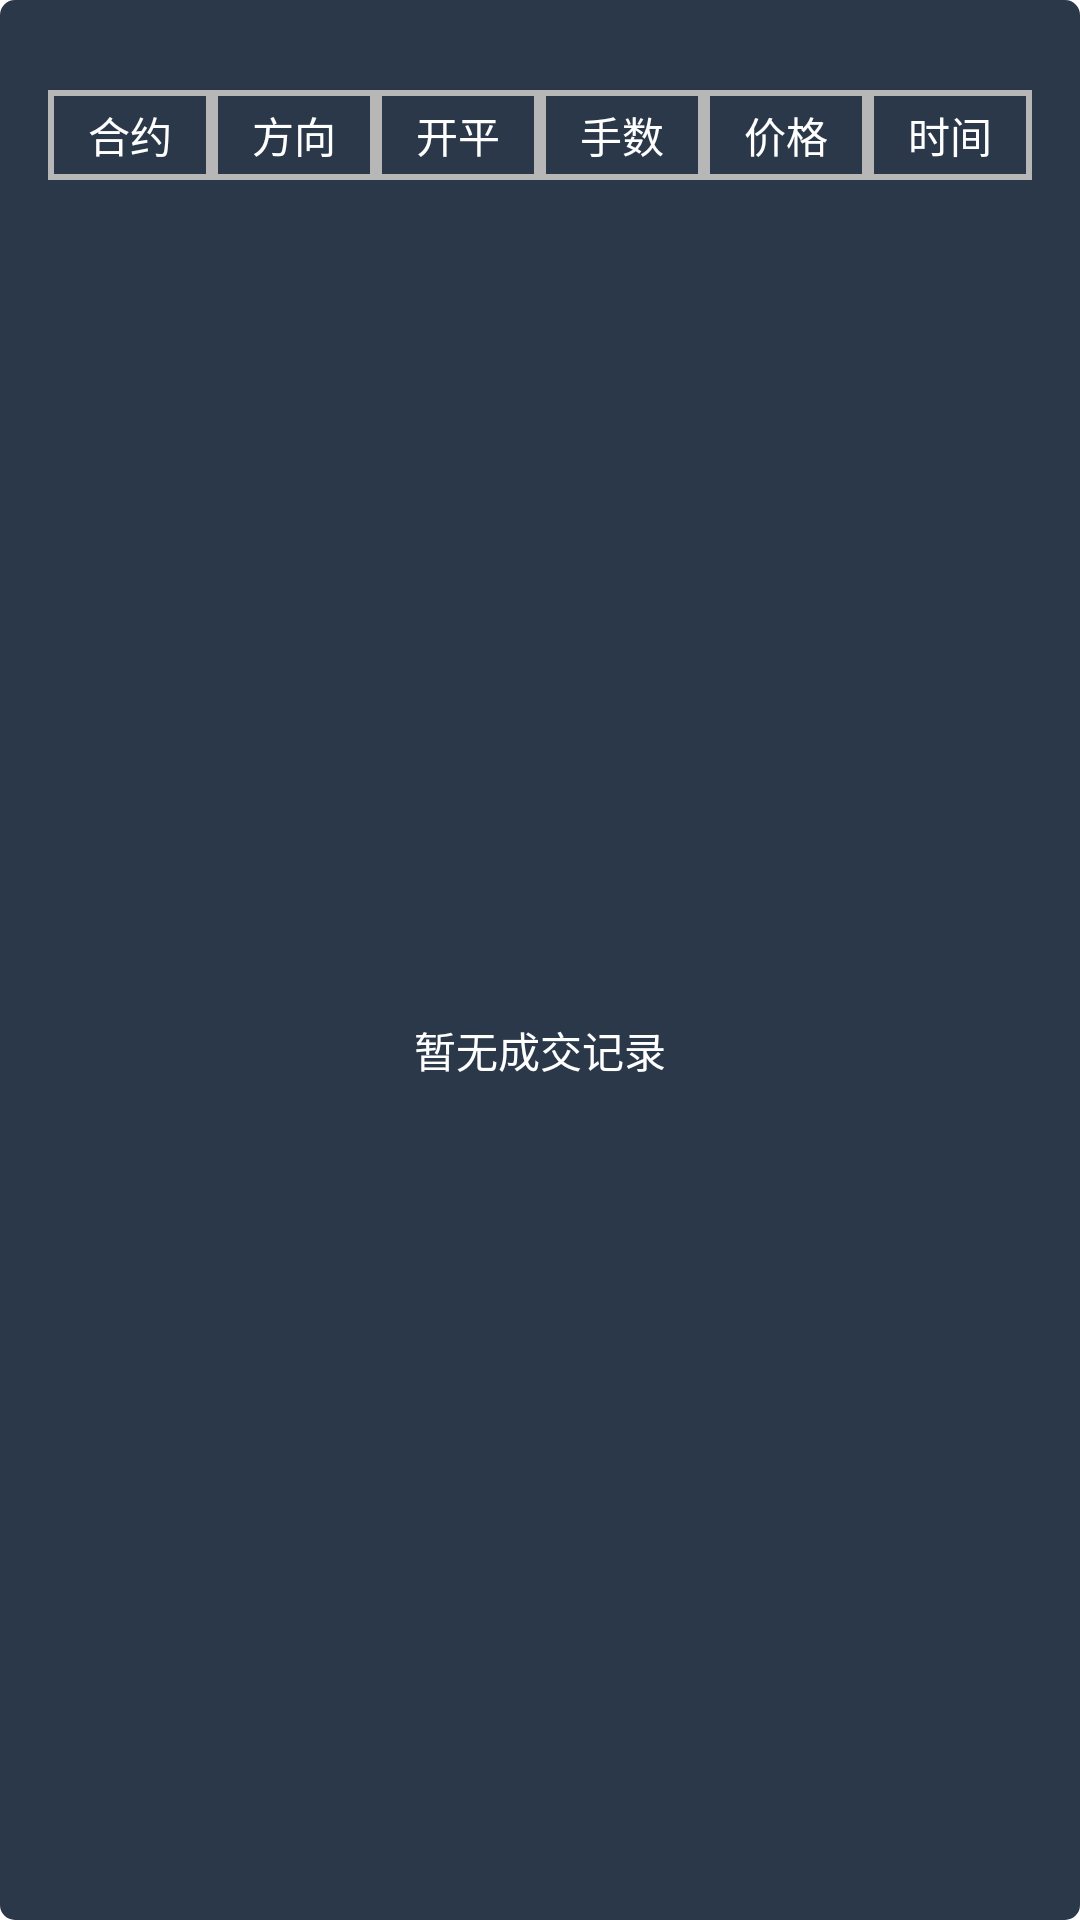

Here is an Android app screen rendered from its layout file. Give the layout XML and the strings, colors and styles it references.
<!-- AndroidManifest.xml: activity theme ActionSheetDialogStyle -->
<!-- res/layout/activity_transaction_list.xml -->
<?xml version="1.0" encoding="utf-8"?>
<layout
    xmlns:android="http://schemas.android.com/apk/res/android"
    xmlns:tools="http://schemas.android.com/tools"
    tools:context="com.example.fdi.fdiapplication.TransactionListActivity"
    >
    <LinearLayout
        android:layout_width="match_parent"
        android:layout_height="match_parent"
        android:orientation="vertical"
        android:paddingLeft="16dp"
        android:paddingRight="16dp"
        android:background="@drawable/dialog"
        >
        <LinearLayout
            android:layout_width="match_parent"
            android:layout_height="30dp"
            android:layout_marginTop="30dp"

            android:background="#B7B7B7">
            <TextView
                android:layout_width="0dp"
                android:layout_height="match_parent"
                android:layout_weight="1"
                android:gravity="center"
                android:textColor="#ffffff"
                android:background="#2A384A"
                android:layout_margin="2dp"
                android:text="合约"/>
            <TextView
                android:layout_width="0dp"
                android:layout_height="match_parent"
                android:layout_weight="1"
                android:textColor="#ffffff"
                android:background="#2A384A"
                android:layout_margin="2dp"
                android:gravity="center"
                android:text="方向"/>
            <TextView
                android:layout_width="0dp"
                android:layout_height="match_parent"
                android:layout_weight="1"
                android:gravity="center"
                android:textColor="#ffffff"
                android:background="#2A384A"
                android:layout_margin="2dp"
                android:text="开平"/>
            <TextView
                android:layout_width="0dp"
                android:layout_height="match_parent"
                android:layout_weight="1"
                android:gravity="center"
                android:textColor="#ffffff"
                android:background="#2A384A"
                android:layout_margin="2dp"
                android:text="手数"/>
            <TextView
                android:layout_width="0dp"
                android:layout_height="match_parent"
                android:layout_weight="1"
                android:gravity="center"
                android:textColor="#ffffff"
                android:background="#2A384A"
                android:layout_margin="2dp"
                android:text="价格"/>
            <TextView
                android:layout_width="0dp"
                android:layout_height="match_parent"
                android:layout_weight="1"
                android:textColor="#ffffff"
                android:background="#2A384A"
                android:layout_margin="2dp"
                android:gravity="center"
                android:text="时间"/>

        </LinearLayout>
        <TextView
            android:layout_width="match_parent"
            android:layout_height="match_parent"
            android:text="暂无成交记录"
            android:gravity="center"
            android:textColor="#ffffff"
            />
        <ListView
            android:visibility="invisible"
            android:layout_width="match_parent"
            android:layout_height="match_parent">
        </ListView>


    </LinearLayout>

</layout>
<!-- resources referenced by this layout -->
<resources>
  <!-- drawable dialog (drawable) -->
  <?xml version="1.0" encoding="utf-8"?>
  <shape xmlns:android="http://schemas.android.com/apk/res/android">
      <solid android:color="#2A384A"/>
      <corners android:radius="5dp"/>
  </shape>
  <style name="ActionSheetDialogStyle" parent="@android:style/Theme.Holo.Dialog">
  
          
          <item name="android:windowBackground">@android:color/transparent</item>
          <item name="android:windowContentOverlay">@null</item>
          
          <item name="android:windowIsFloating">true</item>
          
          <item name="android:windowFrame">@null</item>
          
          <item name="android:backgroundDimEnabled">true</item>
          
          <item name="android:windowNoTitle">true</item>
          
          <item name="android:windowIsTranslucent">true</item>
          
          <item name="android:windowAnimationStyle">@style/ActionSheetDialogAnimation</item>
      </style>
  <style name="ActionSheetDialogAnimation" parent="@android:style/Animation.Dialog">
          <item name="android:windowEnterAnimation">@anim/actionsheet_dialog_in</item>
          <item name="android:windowExitAnimation">@anim/actionsheet_dialog_out</item>
      </style>
</resources>
